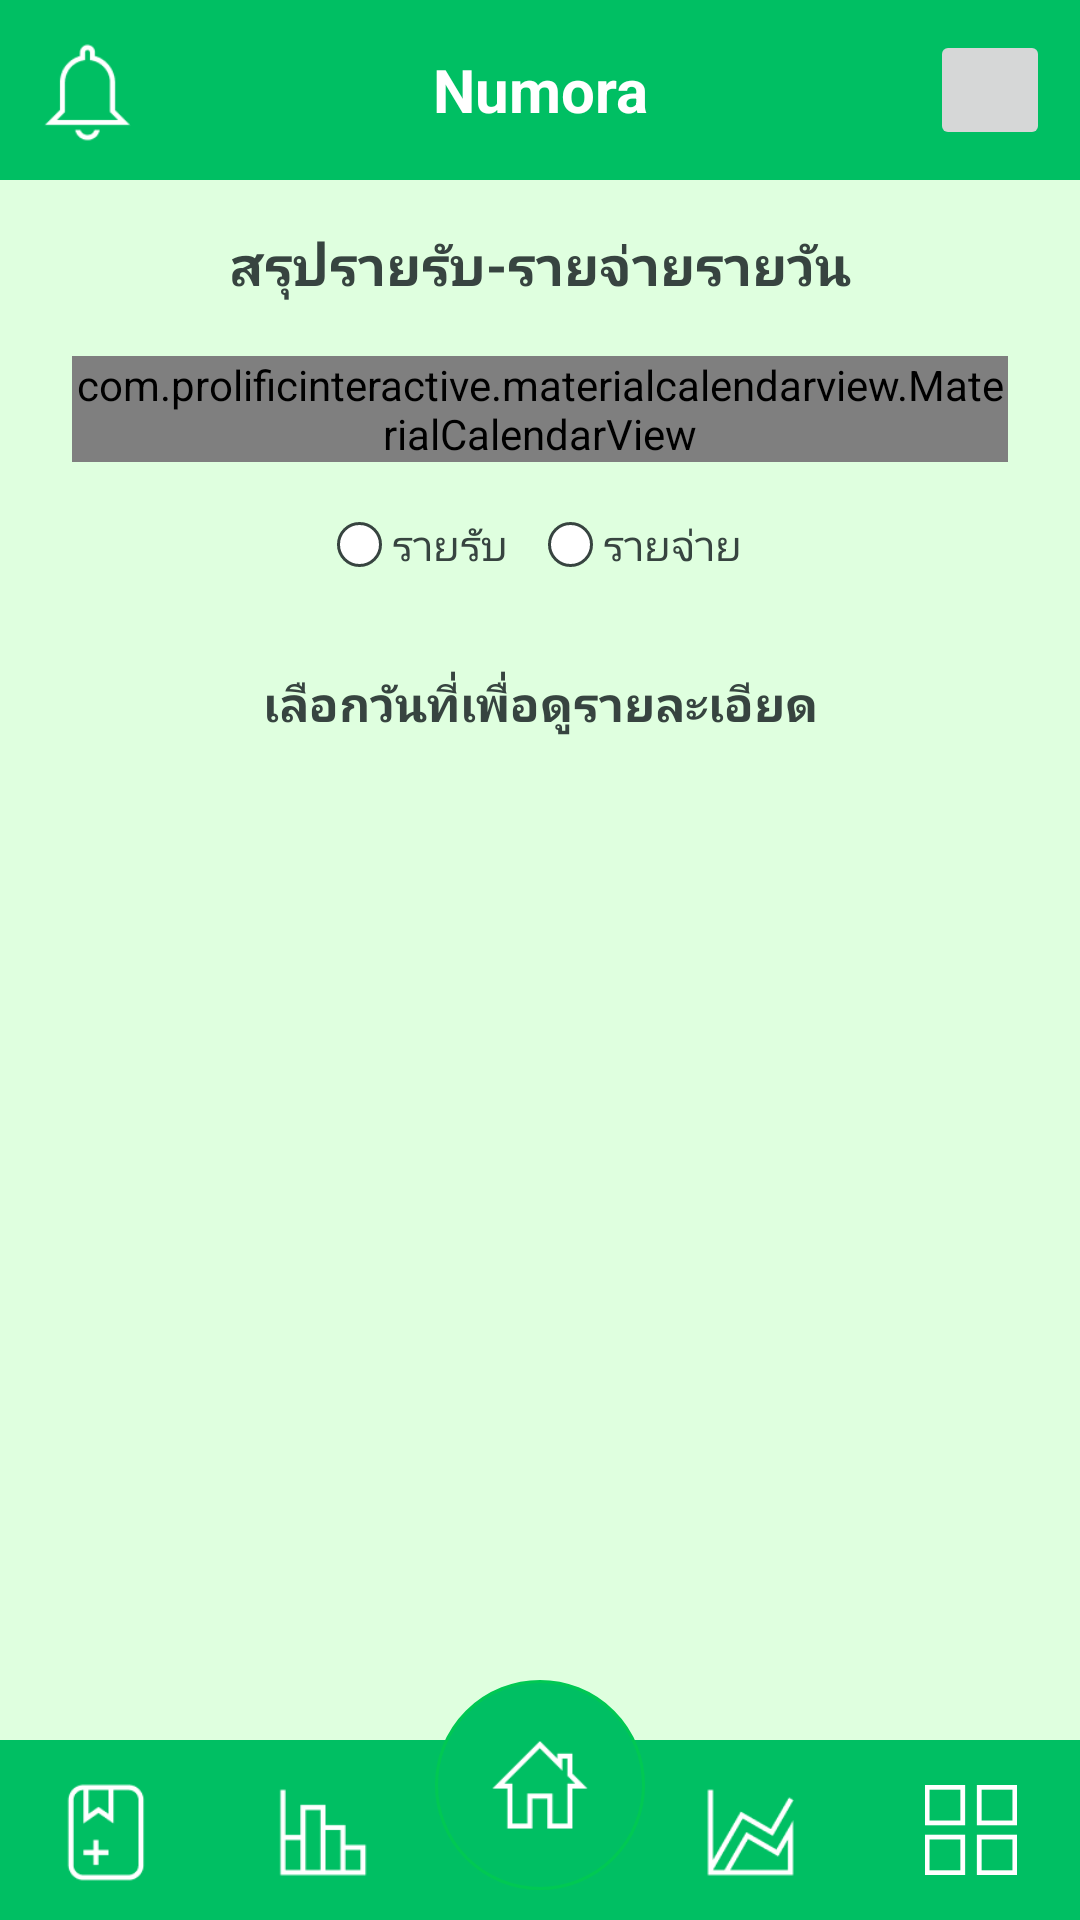

Write the Android layout XML for this screen, with the resource values it uses.
<!-- AndroidManifest.xml: application theme Theme.AppCompat.Light.DarkActionBar -->
<!-- res/layout/activity_report.xml -->
<?xml version="1.0" encoding="utf-8"?>
<RelativeLayout xmlns:android="http://schemas.android.com/apk/res/android"
    xmlns:app="http://schemas.android.com/apk/res-auto"
    android:layout_width="match_parent"
    android:layout_height="match_parent"
    android:background="@color/BG">

    
    <include layout="@layout/top_bar"/>

    
    <LinearLayout
        android:id="@+id/calendarSection"
        android:layout_width="match_parent"
        android:layout_height="wrap_content"
        android:layout_below="@id/topBar"
        android:orientation="vertical"
        android:padding="16dp"
        android:gravity="center">

        <TextView
            android:text="สรุปรายรับ-รายจ่ายรายวัน"
            android:textSize="18sp"
            android:textStyle="bold"
            android:textColor="@color/TextDarkGreen"
            android:layout_marginBottom="10dp"
            android:gravity="center"
            android:layout_width="wrap_content"
            android:layout_height="wrap_content" />

        
        <com.prolificinteractive.materialcalendarview.MaterialCalendarView
            android:id="@+id/calendarView"
            android:layout_width="match_parent"
            android:layout_height="wrap_content"
            android:layout_margin="8dp"
            app:mcv_showOtherDates="all"
            app:mcv_arrowColor="@color/TextDarkGreen"
            app:mcv_selectionColor="@color/TextDarkGreen"
            app:mcv_weekDayTextAppearance="@style/CalendarWeekDayText"
            app:mcv_dateTextAppearance="@style/CalendarDateText"
            app:mcv_headerTextAppearance="@style/CalendarHeaderText" />

        
        <LinearLayout
            android:layout_width="wrap_content"
            android:layout_height="wrap_content"
            android:orientation="horizontal"
            android:layout_marginTop="10dp"
            android:gravity="center">

            <View
                android:layout_width="15dp"
                android:layout_height="15dp"
                android:backgroundTint="@color/Green"
                android:background="@drawable/legend_dot" />

            <TextView
                android:text=" รายรับ "
                android:textColor="@color/TextDarkGreen"
                android:layout_marginEnd="10dp"
                android:layout_width="wrap_content"
                android:layout_height="wrap_content"/>

            <View
                android:layout_width="15dp"
                android:layout_height="15dp"
                android:backgroundTint="@color/Red"
                android:background="@drawable/legend_dot" />

            <TextView
                android:text=" รายจ่าย"
                android:textColor="@color/TextDarkGreen"
                android:layout_width="wrap_content"
                android:layout_height="wrap_content"/>
        </LinearLayout>
    </LinearLayout>

    
    <LinearLayout
        android:id="@+id/transactionDetailSection"
        android:layout_width="match_parent"
        android:layout_height="wrap_content"
        android:layout_below="@id/calendarSection"
        android:orientation="vertical"
        android:padding="16dp">

        <TextView
            android:id="@+id/tvSelectedDate"
            android:text="เลือกวันที่เพื่อดูรายละเอียด"
            android:textColor="@color/TextDarkGreen"
            android:textStyle="bold"
            android:textSize="16sp"
            android:gravity="center"
            android:layout_width="match_parent"
            android:layout_height="wrap_content"
            android:paddingBottom="8dp"/>

        <ListView
            android:id="@+id/listTransactions"
            android:layout_width="match_parent"
            android:layout_height="wrap_content"
            android:divider="@color/TextDarkGreen"
            android:dividerHeight="1dp"
            android:background="@drawable/bg_table"
            android:padding="5dp"/>
    </LinearLayout>

    
    <include layout="@layout/bottom_nav"/>
</RelativeLayout>
<!-- res/layout/top_bar.xml (included above) -->
<LinearLayout xmlns:android="http://schemas.android.com/apk/res/android"
    android:id="@+id/topBar"
    android:layout_width="match_parent"
    android:layout_height="60dp"
    android:background="#00BF63"
    android:gravity="center_vertical"
    android:padding="10dp"
    android:orientation="horizontal">

    <ImageButton
        android:id="@+id/btnNotification"
        android:layout_width="40dp"
        android:layout_height="40dp"
        android:background="@drawable/ic_notifications"
        android:scaleType="centerInside" />

    <TextView
        android:id="@+id/tvAppTitle"
        android:layout_width="0dp"
        android:layout_height="wrap_content"
        android:layout_weight="1"
        android:text="Numora"
        android:textSize="20sp"
        android:textStyle="bold"
        android:gravity="center"
        android:textColor="#FFFFFF" />

    <ImageButton
        android:id="@+id/streak"
        android:layout_width="40dp"
        android:layout_height="40dp"
        android:scaleType="centerInside" />
</LinearLayout>
<!-- res/layout/bottom_nav.xml (included above) -->
<?xml version="1.0" encoding="utf-8"?>
<androidx.constraintlayout.widget.ConstraintLayout xmlns:android="http://schemas.android.com/apk/res/android"
    android:layout_width="match_parent"
    android:layout_height="match_parent"
    xmlns:app="http://schemas.android.com/apk/res-auto">

    
    <LinearLayout
        android:id="@+id/bottomNav"
        android:layout_width="0dp"
        android:layout_height="60dp"
        android:background="#00BF63"
        android:gravity="center"
        android:orientation="horizontal"
        app:layout_constraintBottom_toBottomOf="parent"
        app:layout_constraintStart_toStartOf="parent"
        app:layout_constraintEnd_toEndOf="parent">

        
        <FrameLayout
            android:layout_width="0dp"
            android:layout_height="match_parent"
            android:layout_weight="1"
            android:gravity="center">

            <Button
                android:id="@+id/Transaction_btn"
                android:layout_width="match_parent"
                android:layout_height="match_parent"
                android:background="@null"
                android:text="" />

            <ImageView
                android:layout_width="match_parent"
                android:layout_height="match_parent"
                android:layout_gravity="center"
                android:layout_margin="10dp"
                android:src="@drawable/ic_note" />
        </FrameLayout>

        
        <FrameLayout
            android:layout_width="0dp"
            android:layout_height="match_parent"
            android:layout_weight="1"
            android:gravity="center">

            <Button
                android:id="@+id/btnNav2"
                android:layout_width="match_parent"
                android:layout_height="match_parent"
                android:background="@null"
                android:text="" />

            <ImageView
                android:layout_width="match_parent"
                android:layout_height="match_parent"
                android:layout_gravity="center"
                android:layout_margin="10dp"
                android:src="@drawable/ic_stats" />
        </FrameLayout>

        
        <View
            android:layout_width="70dp"
            android:layout_height="match_parent" />

        
        <FrameLayout
            android:layout_width="0dp"
            android:layout_height="match_parent"
            android:layout_weight="1"
            android:gravity="center">

            <Button
                android:id="@+id/btnNav3"
                android:layout_width="match_parent"
                android:layout_height="match_parent"
                android:background="@null"
                android:text="" />

            <ImageView
                android:layout_width="match_parent"
                android:layout_height="match_parent"
                android:layout_gravity="center"
                android:layout_margin="10dp"
                android:src="@drawable/ic_graph" />
        </FrameLayout>

        
        <FrameLayout
            android:layout_width="0dp"
            android:layout_height="match_parent"
            android:layout_weight="1"
            android:gravity="center">

            <Button
                android:id="@+id/btnNav4"
                android:layout_width="match_parent"
                android:layout_height="match_parent"
                android:background="@null"
                android:text="" />

            <ImageView
                android:layout_width="match_parent"
                android:layout_height="match_parent"
                android:layout_gravity="center"
                android:layout_margin="15dp"
                android:src="@drawable/ic_grid" />
        </FrameLayout>
    </LinearLayout>

    
    <FrameLayout
        android:layout_width="70dp"
        android:layout_height="70dp"
        android:layout_marginBottom="10dp"
        android:gravity="center"
        app:layout_constraintBottom_toBottomOf="parent"
        app:layout_constraintStart_toStartOf="parent"
        app:layout_constraintEnd_toEndOf="parent">

        <View
            android:layout_width="match_parent"
            android:layout_height="match_parent"
            android:background="@drawable/round_button" />

        <ImageView
            android:layout_width="32dp"
            android:layout_height="32dp"
            android:layout_gravity="center"
            android:src="@drawable/ic_home" />

        <FrameLayout
            android:id="@+id/btnNavHome"
            android:layout_width="match_parent"
            android:layout_height="match_parent"
            android:background="?attr/selectableItemBackgroundBorderless" />
    </FrameLayout>

</androidx.constraintlayout.widget.ConstraintLayout>
<!-- resources referenced by this layout -->
<resources>
  <color name="BG">#DFFFDF</color>
  <color name="TextDarkGreen">#374440</color>
  <!-- drawable ic_graph: png bitmap (drawable, 1697 bytes) -->
  <!-- drawable ic_grid: png bitmap (drawable, 468 bytes) -->
  <!-- drawable ic_home: png bitmap (drawable, 849 bytes) -->
  <!-- drawable ic_note: png bitmap (drawable, 1568 bytes) -->
  <!-- drawable ic_notifications: png bitmap (drawable, 1423 bytes) -->
  <!-- drawable ic_stats: png bitmap (drawable, 842 bytes) -->
  <!-- drawable legend_dot (drawable) -->
  <shape xmlns:android="http://schemas.android.com/apk/res/android" android:shape="oval">
      <solid android:color="@android:color/white"/>
      <size android:width="15dp" android:height="15dp"/>
      <stroke android:width="1dp" android:color="@color/TextDarkGreen"/>
  </shape>
  <!-- drawable round_button (drawable) -->
  <?xml version="1.0" encoding="utf-8"?>
  <selector xmlns:android="http://schemas.android.com/apk/res/android">
      <item android:state_pressed="true">
          <shape android:shape="oval">
              <stroke android:width="1dip" android:color="#5e7974"/>
              <gradient android:angle="-90" android:startColor="#345953" android:endColor="#689a92"/>
          </shape>
      </item>
      <item android:state_focused="true">
          <shape android:shape="oval">
              <stroke android:width="1dip" android:color="#5e7974"/>
              <solid android:color="#58857e"/>
          </shape>
      </item>
      <item >
          <shape android:shape="oval">
              <stroke android:width="1dip" android:color="#00C853"/>
              <solid android:color="#00BF63"/>
          </shape>
      </item>
  </selector>
  <style name="CalendarDateText" parent="TextAppearance.AppCompat.Body1">
          <item name="android:textColor">@android:color/black</item>
      </style>
  <style name="CalendarHeaderText" parent="TextAppearance.AppCompat.Medium">
          <item name="android:textColor">@color/TextDarkGreen</item>
          <item name="android:textStyle">bold</item>
      </style>
  <style name="CalendarWeekDayText" parent="TextAppearance.AppCompat.Small">
          <item name="android:textColor">@color/TextDarkGreen</item>
      </style>
</resources>
